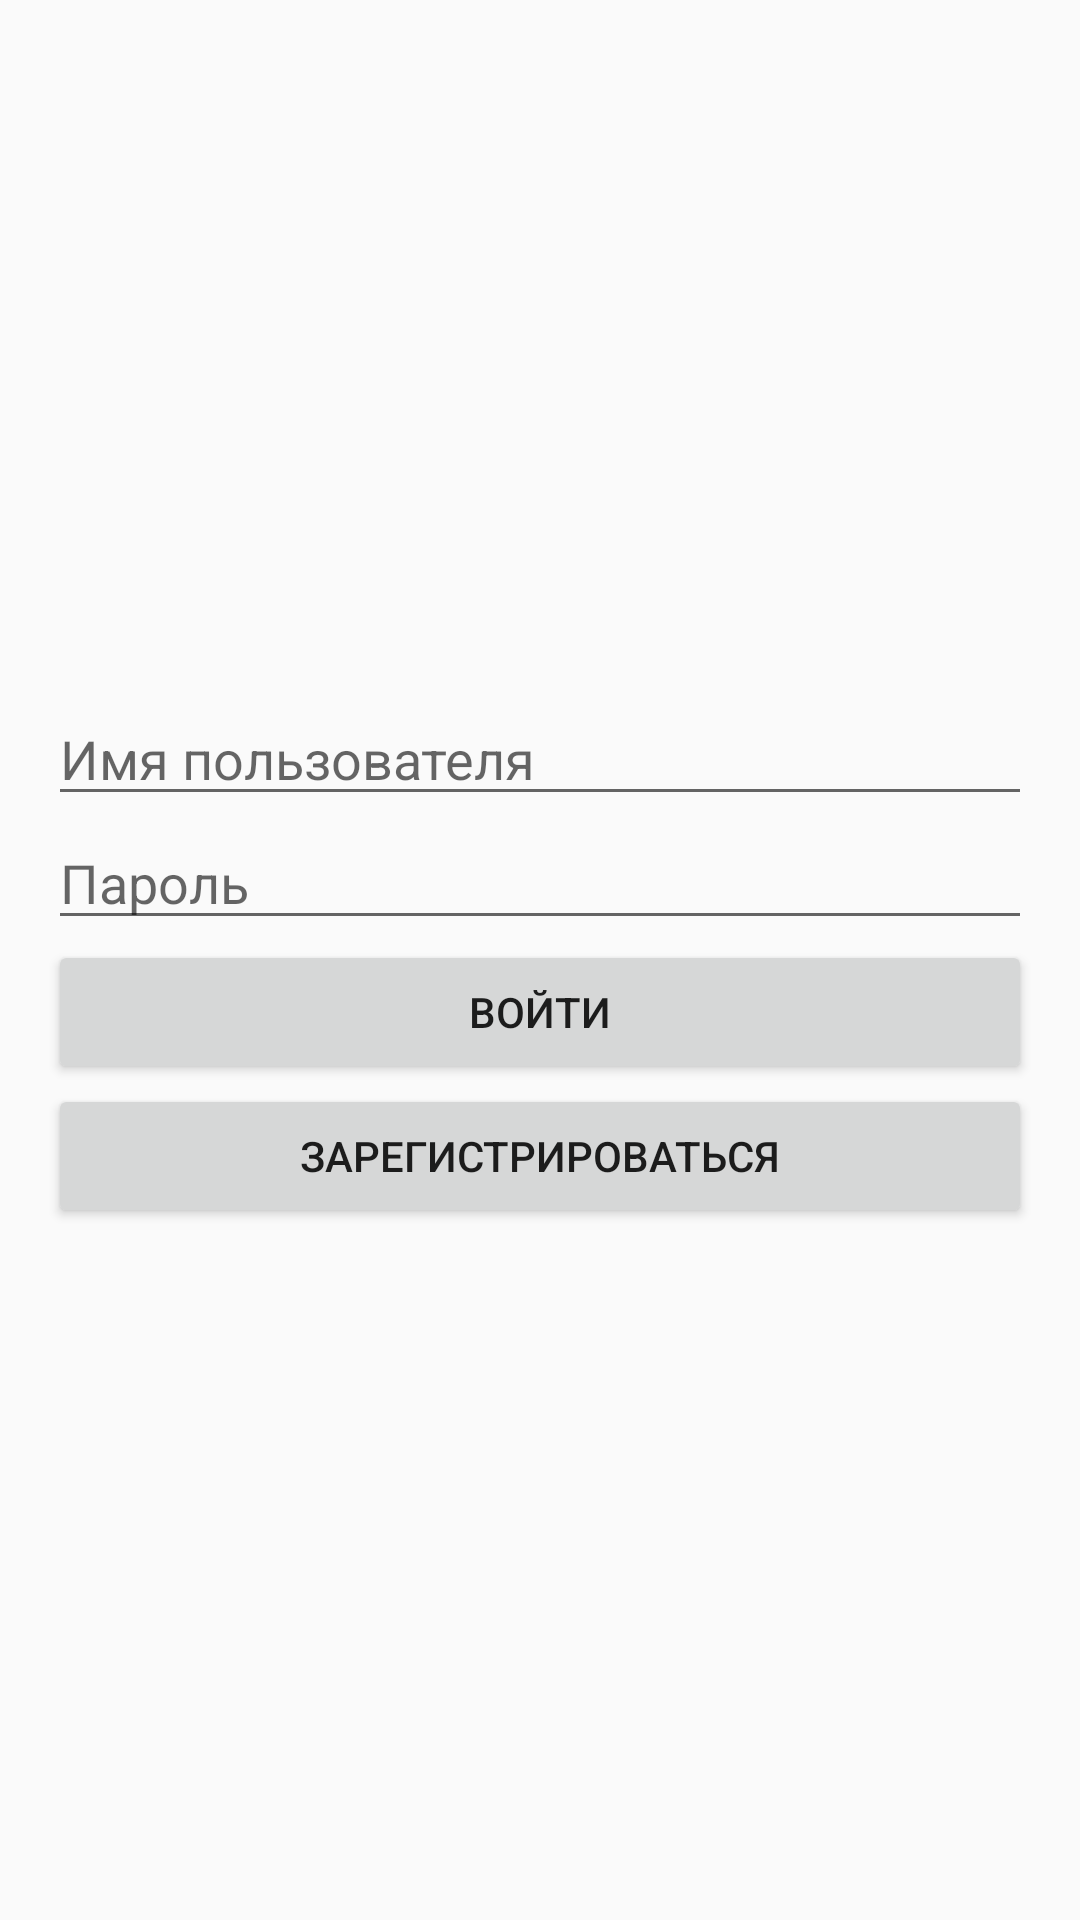

This screen was rendered from an Android layout file. Write that file and the resources it references.
<!-- AndroidManifest.xml: activity theme Theme.ForEXAM -->
<!-- res/layout/activity_login.xml -->
<LinearLayout
    xmlns:android="http://schemas.android.com/apk/res/android"
    android:layout_width="match_parent"
    android:layout_height="match_parent"
    android:orientation="vertical"
    android:padding="16dp"
    android:gravity="center">

    <EditText
        android:id="@+id/etUsername"
        android:layout_width="match_parent"
        android:layout_height="wrap_content"
        android:hint="Имя пользователя" />

    <EditText
        android:id="@+id/etPassword"
        android:layout_width="match_parent"
        android:layout_height="wrap_content"
        android:hint="Пароль"
        android:inputType="textPassword" />

    <Button
        android:id="@+id/btnLogin"
        android:layout_width="match_parent"
        android:layout_height="wrap_content"
        android:text="Войти" />

    <Button
        android:id="@+id/btnGoToRegister"
        android:layout_width="match_parent"
        android:layout_height="wrap_content"
        android:text="Зарегистрироваться" />
</LinearLayout>
<!-- resources referenced by this layout -->
<resources>
  <style name="Theme.ForEXAM" parent="Theme.AppCompat.Light.DarkActionBar">
          
          <item name="colorPrimary">@color/purple_500</item>
          <item name="colorPrimaryDark">@color/purple_700</item>
          <item name="colorAccent">@color/teal_200</item>
      </style>
  <!-- not gathered from this repository: default colours our renderer supplied (Android Studio template values) -->
  <color name="purple_500">#FF6200EE</color>
  <color name="purple_700">#FF3700B3</color>
  <color name="teal_200">#FF03DAC5</color>
</resources>
